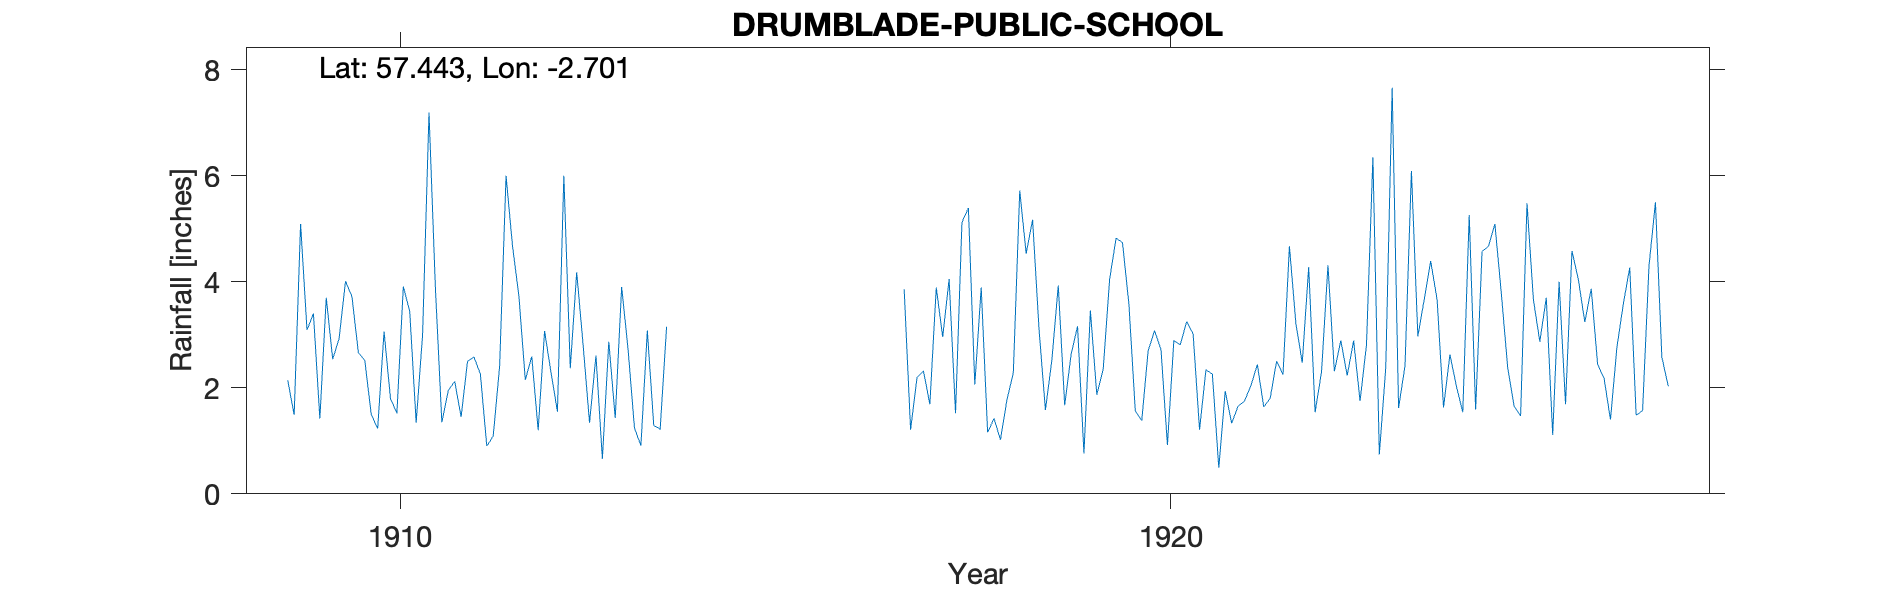

Data behind this chart, as committed beside it:
DRUMBLADE, PUBLIC SCHOOL, , , , , , , , , , , , , , , , , , , , , , , 
Grid ref, NJ580394, Long, -2.701, Lat, 57.44, Elevation, 485, ft, , , , , , , , , , , , , , , 
Station no, RR8569, , , , , , , , , , , , , , , , , , , , , , 
, 1900, 1901, 1902, 1903, 1904, 1905, 1906, 1907, 1908, 1909, 1910, 1911, 1912, 1913, 1914, 1915, 1916, 1917, 1918, 1919, 1920, 1921, 1922
January, , , , , , , , , , 2.14, 2.52, 1.35, 3.73, 2.61, , , , 3.86, 3.89, 3.93, 1.56, 2.26, 4.67
February, , , , , , , , , , 1.49, 1.5, 1.95, 2.15, 0.66, , , , 1.21, 1.16, 1.67, 1.38, 0.49, 3.22
March, , , , , , , , , , 5.09, 1.23, 2.12, 2.59, 2.87, , , , 2.19, 1.42, 2.63, 2.7, 1.94, 2.47
April, , , , , , , , , , 3.09, 3.06, 1.45, 1.2, 1.43, , , , 2.32, 1.02, 3.16, 3.08, 1.33, 4.28
May, , , , , , , , , , 3.4, 1.8, 2.5, 3.07, 3.9, , , , 1.69, 1.77, 0.76, 2.72, 1.65, 1.54
June, , , , , , , , , , 1.42, 1.52, 2.58, 2.29, 2.73, , , , 3.89, 2.28, 3.46, 0.92, 1.75, 2.3
July, , , , , , , , , , 3.7, 3.91, 2.26, 1.55, 1.24, , , , 2.96, 5.72, 1.87, 2.89, 2.04, 4.31
August, , , , , , , , , , 2.54, 3.44, 0.9, 6, 0.91, , , , 4.05, 4.53, 2.35, 2.81, 2.44, 2.31
September, , , , , , , , , , 2.93, 1.34, 1.09, 2.37, 3.08, , , , 1.52, 5.17, 4.05, 3.25, 1.64, 2.89
October, , , , , , , , , , 4.01, 3, 2.41, 4.18, 1.29, , , , 5.12, 3.11, 4.82, 3.02, 1.8, 2.23
November, , , , , , , , , , 3.72, 7.19, 6, 2.81, 1.22, , , , 5.39, 1.58, 4.74, 1.21, 2.5, 2.89
December, , , , , , , , , , 2.66, 3.87, 4.68, 1.34, 3.15, , , , 2.06, 2.52, 3.58, 2.34, 2.25, 1.75
Total, , , , , , , , , , 36.19, 34.38, 29.29, 33.28, 25.09, , , , 36.26, 34.17, 37.02, 27.88, 22.09, 34.86
1919 Aug corrected, , , , , , , , , , , , , , , , , , , , , , , 
Station no, RR8569, , , , , , , , , , , , , , , , , , , , , , 
Midas, , , , , , , , , , , , , , , , , , , , , , , 
Hyd Stn, , , , , , , , , , , , , , , , , , , , , , , 
